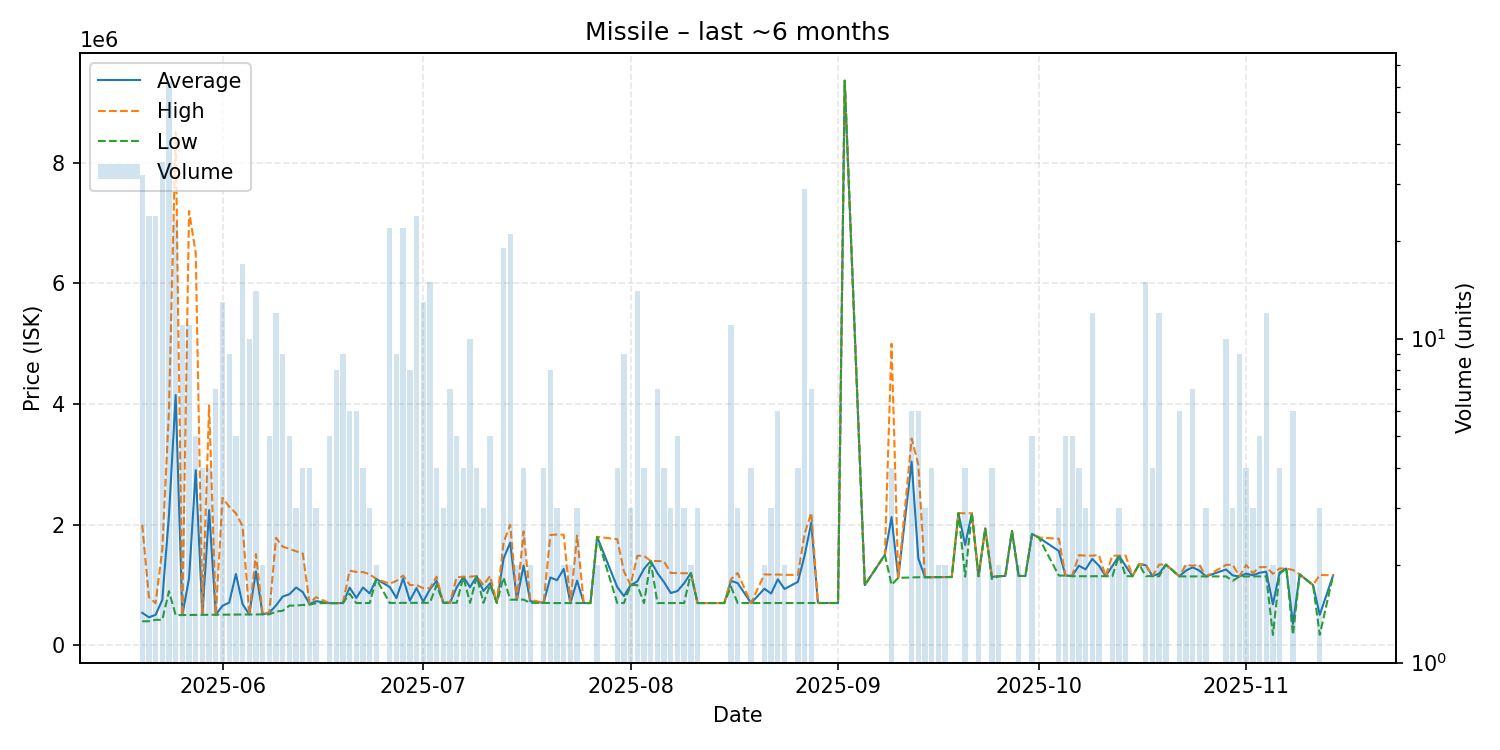

Values plotted in this chart, from the file beside it:
date, average, highest, lowest, order_count, volume
2025-05-20, 540747, 1997000, 400200, 18, 32
2025-05-21, 466554, 800000, 401100, 16, 24
2025-05-22, 506962, 700100, 424600, 15, 24
2025-05-23, 754594, 1593000, 424700, 25, 35
2025-05-24, 2158956, 3899000, 899000, 41, 62
2025-05-25, 4148222, 8500000, 502400, 15, 23
2025-05-26, 503109, 503200, 503000, 8, 11
2025-05-27, 1113364, 7198000, 505100, 7, 11
2025-05-28, 2903620, 6500000, 506000, 5, 5
2025-05-29, 507025, 507350, 506700, 3, 4
2025-05-30, 2241350, 3974500, 508200, 4, 4
2025-05-31, 508486, 508600, 508400, 4, 7
2025-06-01, 658223, 2445000, 509300, 8, 13
2025-06-02, 709267, 2298000, 510650, 6, 9
2025-06-03, 1183520, 2190500, 512200, 4, 5
2025-06-04, 684606, 1975000, 512600, 11, 17
2025-06-05, 512800, 513100, 512650, 8, 10
2025-06-06, 1227193, 1513000, 512900, 6, 14
2025-06-07, 515350, 515400, 515300, 2, 2
2025-06-08, 543140, 550100, 515400, 4, 5
2025-06-09, 663042, 1783000, 560500, 8, 12
2025-06-10, 810567, 1637000, 575100, 7, 9
2025-06-11, 848320, 1600000, 660400, 4, 5
2025-06-12, 960367, 1560000, 660550, 3, 3
2025-06-13, 883800, 1523000, 670700, 4, 4
2025-06-14, 687900, 700000, 675800, 3, 4
2025-06-15, 733600, 800000, 700400, 3, 3
2025-06-17, 700720, 700800, 700600, 3, 5
2025-06-18, 700725, 701000, 700000, 5, 8
2025-06-19, 702033, 702300, 702000, 7, 9
2025-06-20, 958333, 1238500, 857000, 6, 6
2025-06-21, 788433, 1218000, 702500, 5, 6
2025-06-22, 959250, 1216000, 702500, 4, 4
2025-06-23, 861367, 1179000, 702550, 3, 3
2025-06-24, 1100000, 1100000, 1100000, 1, 2
2025-06-26, 968282, 1024000, 703300, 7, 22
2025-06-27, 784678, 1069500, 703300, 3, 9
2025-06-28, 1109482, 1158000, 705500, 5, 22
2025-06-29, 742762, 1001000, 705800, 4, 8
2025-06-30, 950204, 1000000, 706300, 9, 24
2025-07-01, 724862, 948000, 706300, 8, 13
2025-07-02, 930160, 949000, 706300, 8, 15
2025-07-03, 1069500, 1139000, 1000000, 3, 4
2025-07-04, 707200, 707200, 707200, 2, 3
2025-07-05, 707100, 707100, 707100, 5, 7
2025-07-06, 960840, 1130000, 706600, 4, 5
2025-07-07, 1135000, 1139000, 1131000, 4, 4
2025-07-08, 965920, 1139000, 706300, 5, 10
2025-07-09, 1144750, 1150000, 1139500, 3, 4
2025-07-10, 902100, 1000000, 706300, 3, 3
2025-07-11, 1030800, 1150000, 1001000, 4, 5
2025-07-12, 706200, 706200, 706200, 1, 1
2025-07-13, 1434484, 1700000, 1125000, 12, 19
2025-07-14, 1703762, 1999000, 759000, 2, 21
2025-07-15, 759000, 759000, 759000, 2, 2
2025-07-16, 1324000, 1889000, 759000, 2, 4
2025-07-17, 732600, 759000, 706200, 2, 2
2025-07-19, 706200, 706200, 706200, 3, 4
2025-07-20, 1126188, 1830000, 702100, 5, 8
2025-07-21, 1080733, 1838000, 702100, 3, 3
... 96 more rows
